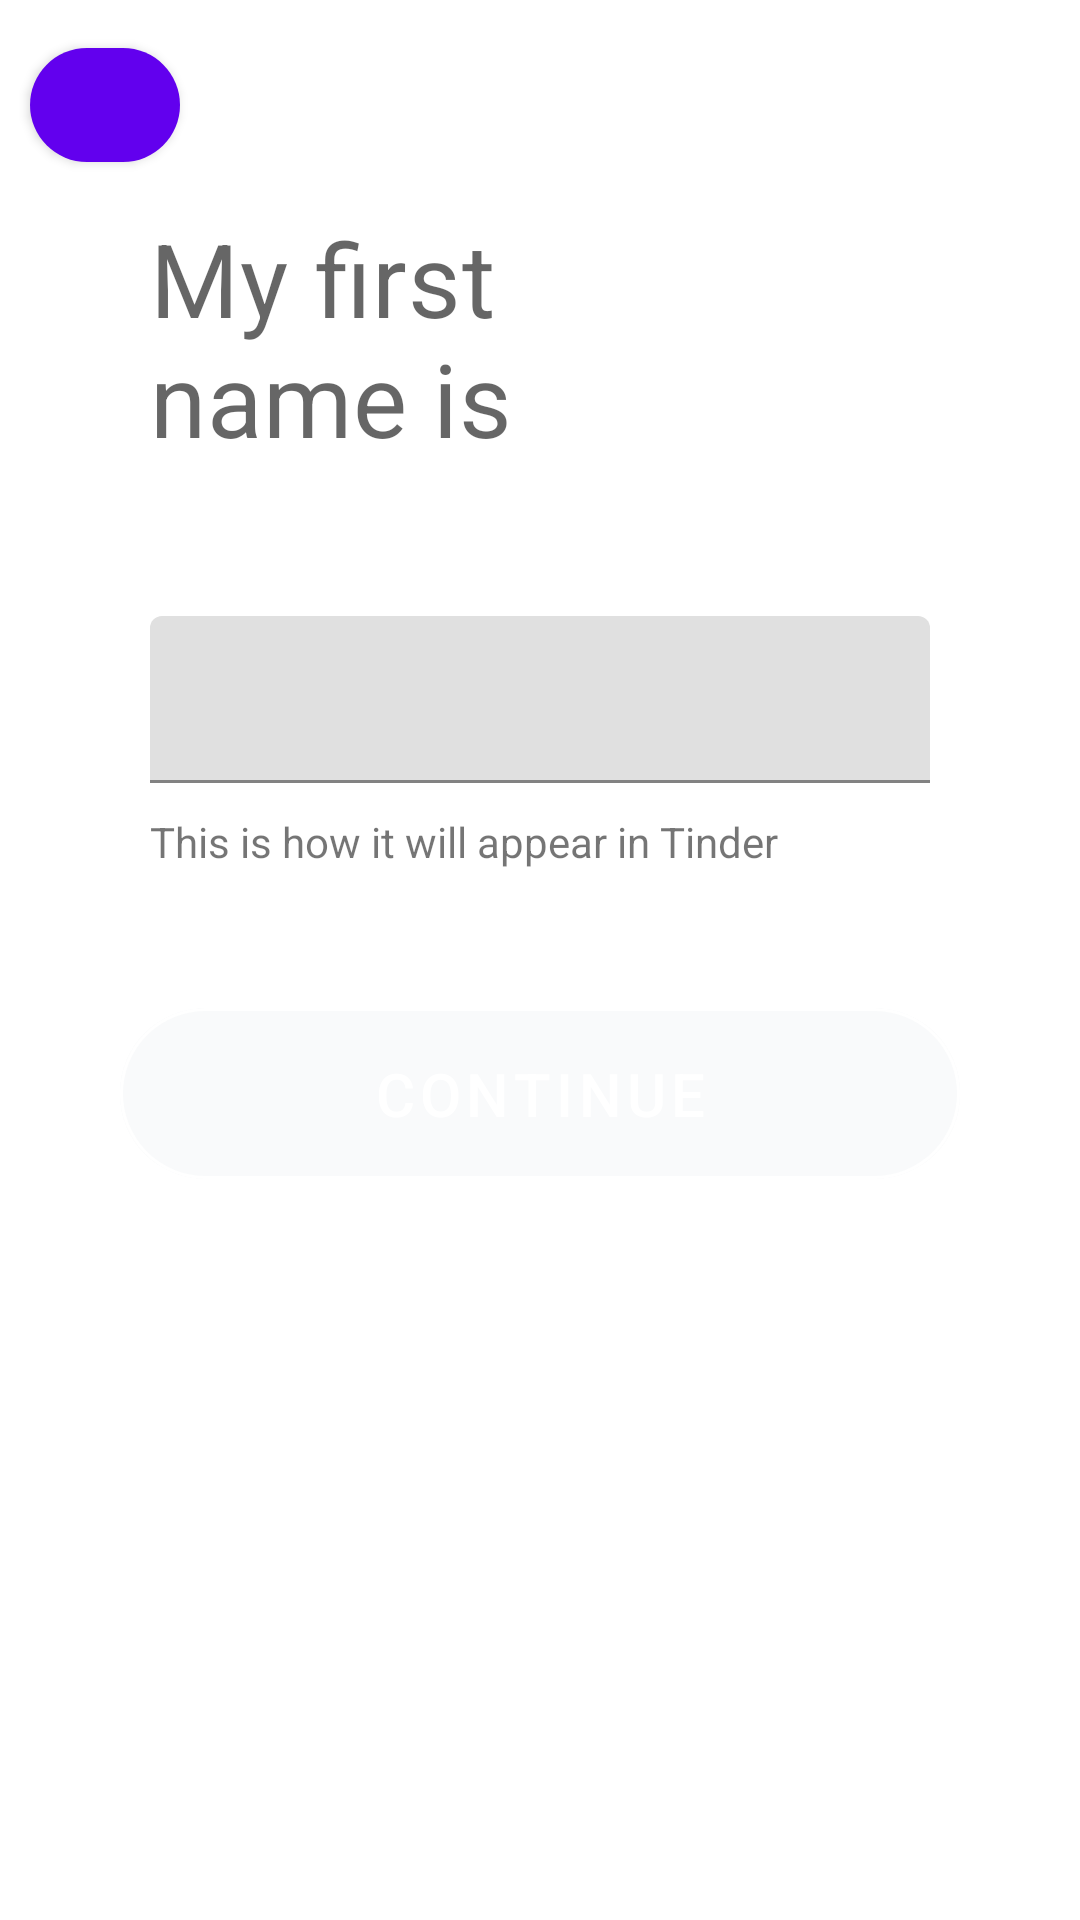

Write the Android layout XML for this screen, with the resource values it uses.
<!-- AndroidManifest.xml: application theme Theme.FormNavHost -->
<!-- res/layout/form_entry.xml -->
<?xml version="1.0" encoding="utf-8"?>
<androidx.constraintlayout.widget.ConstraintLayout xmlns:android="http://schemas.android.com/apk/res/android"
    xmlns:app="http://schemas.android.com/apk/res-auto"
    android:layout_width="match_parent"
    android:layout_height="match_parent">

    <androidx.constraintlayout.widget.ConstraintLayout
        android:layout_width="match_parent"
        android:layout_height="match_parent">

        

        <com.google.android.material.button.MaterialButton
            android:id="@+id/back_button_my_first_name"
            android:layout_width="@dimen/back_icon"
            android:layout_height="@dimen/back_icon"
            android:layout_margin="@dimen/app_margin"
            android:gravity="center"
            android:textSize="@dimen/cretate_account_button_font_size"
            app:cornerRadius="@dimen/continue_button_radius"
            app:icon="@drawable/ic_arrow_back_ios_white_24dp"
            app:layout_constraintLeft_toLeftOf="parent"
            app:layout_constraintTop_toTopOf="parent" />


        <com.google.android.material.textview.MaterialTextView
            android:id="@+id/form_text_view"
            android:layout_width="wrap_content"
            android:layout_height="wrap_content"
            android:layout_marginLeft="@dimen/mountain_image_margin_left"
            android:layout_marginTop="@dimen/mountain_image_margin_top"
            android:text="@string/my_first_name"
            android:textAppearance="?textAppearanceHeadline4"
            app:layout_constraintLeft_toLeftOf="parent"
            app:layout_constraintTop_toBottomOf="@+id/back_button_my_first_name" />


        <com.google.android.material.textfield.TextInputLayout
            android:id="@+id/form_edit_text"
            android:layout_width="match_parent"
            android:layout_height="wrap_content"
            android:layout_margin="@dimen/text_input_layout_margin"
            app:layout_constraintTop_toBottomOf="@+id/form_text_view">

            <com.google.android.material.textfield.TextInputEditText
                android:id="@+id/edit_text_hint"
                android:layout_width="match_parent"
                android:layout_height="wrap_content"
                android:inputType="text" />

        </com.google.android.material.textfield.TextInputLayout>

        <com.google.android.material.textview.MaterialTextView
            android:id="@+id/form_hint"
            android:layout_width="wrap_content"
            android:layout_height="wrap_content"
            android:layout_marginLeft="@dimen/mountain_image_margin_left"
            android:layout_marginTop="@dimen/mountain_image_margin_top"
            android:text="@string/my_first_name_hint"
            app:layout_constraintLeft_toLeftOf="parent"
            app:layout_constraintTop_toBottomOf="@+id/form_edit_text" />

        <com.google.android.material.button.MaterialButton
            android:id="@+id/continue_button"
            style="@style/Widget.MaterialComponents.Button.OutlinedButton"
            android:layout_width="match_parent"
            android:layout_height="wrap_content"
            android:layout_margin="@dimen/cretate_account_button_margin"
            android:backgroundTint="@color/continue_button_background_color_start"
            android:padding="@dimen/cretate_account_button_padding"
            android:text="@string/my_continue"
            android:textColor="@color/white"
            android:textSize="@dimen/cretate_account_button_font_size"
            app:cornerRadius="@dimen/continue_button_radius"
            android:enabled="false"
            app:layout_constraintTop_toBottomOf="@+id/form_hint"
            app:strokeColor="@color/white" />

    </androidx.constraintlayout.widget.ConstraintLayout>

</androidx.constraintlayout.widget.ConstraintLayout>
<!-- resources referenced by this layout -->
<resources>
  <color name="continue_button_background_color_start">#f9fafb</color>
  <color name="white">#FFFFFFFF</color>
  <dimen name="app_margin">10dp</dimen>
  <dimen name="back_icon">50dp</dimen>
  <dimen name="continue_button_radius">30dp</dimen>
  <dimen name="cretate_account_button_font_size">20dp</dimen>
  <dimen name="cretate_account_button_margin">40dp</dimen>
  <dimen name="cretate_account_button_padding">15dp</dimen>
  <dimen name="mountain_image_margin_left">50dp</dimen>
  <dimen name="mountain_image_margin_top">10dp</dimen>
  <dimen name="text_input_layout_margin">50dp</dimen>
  <string name="my_continue">Continue</string>
  <string name="my_first_name">My first\nname is</string>
  <string name="my_first_name_hint">This is how it will appear in Tinder</string>
  <style name="Theme.FormNavHost" parent="Theme.MaterialComponents.DayNight.DarkActionBar">
          
          <item name="colorPrimary">@color/purple_500</item>
          <item name="colorPrimaryVariant">@color/purple_700</item>
          <item name="colorOnPrimary">@color/white</item>
          
          <item name="colorSecondary">@color/teal_200</item>
          <item name="colorSecondaryVariant">@color/teal_700</item>
          <item name="colorOnSecondary">@color/black</item>
          
          <item name="android:statusBarColor" tools:targetApi="l">?attr/colorPrimaryVariant</item>
          
      </style>
  <color name="purple_500">#FF6200EE</color>
  <color name="purple_700">#FF3700B3</color>
  <color name="teal_200">#FF03DAC5</color>
  <color name="teal_700">#FF018786</color>
  <color name="black">#FF000000</color>
</resources>
